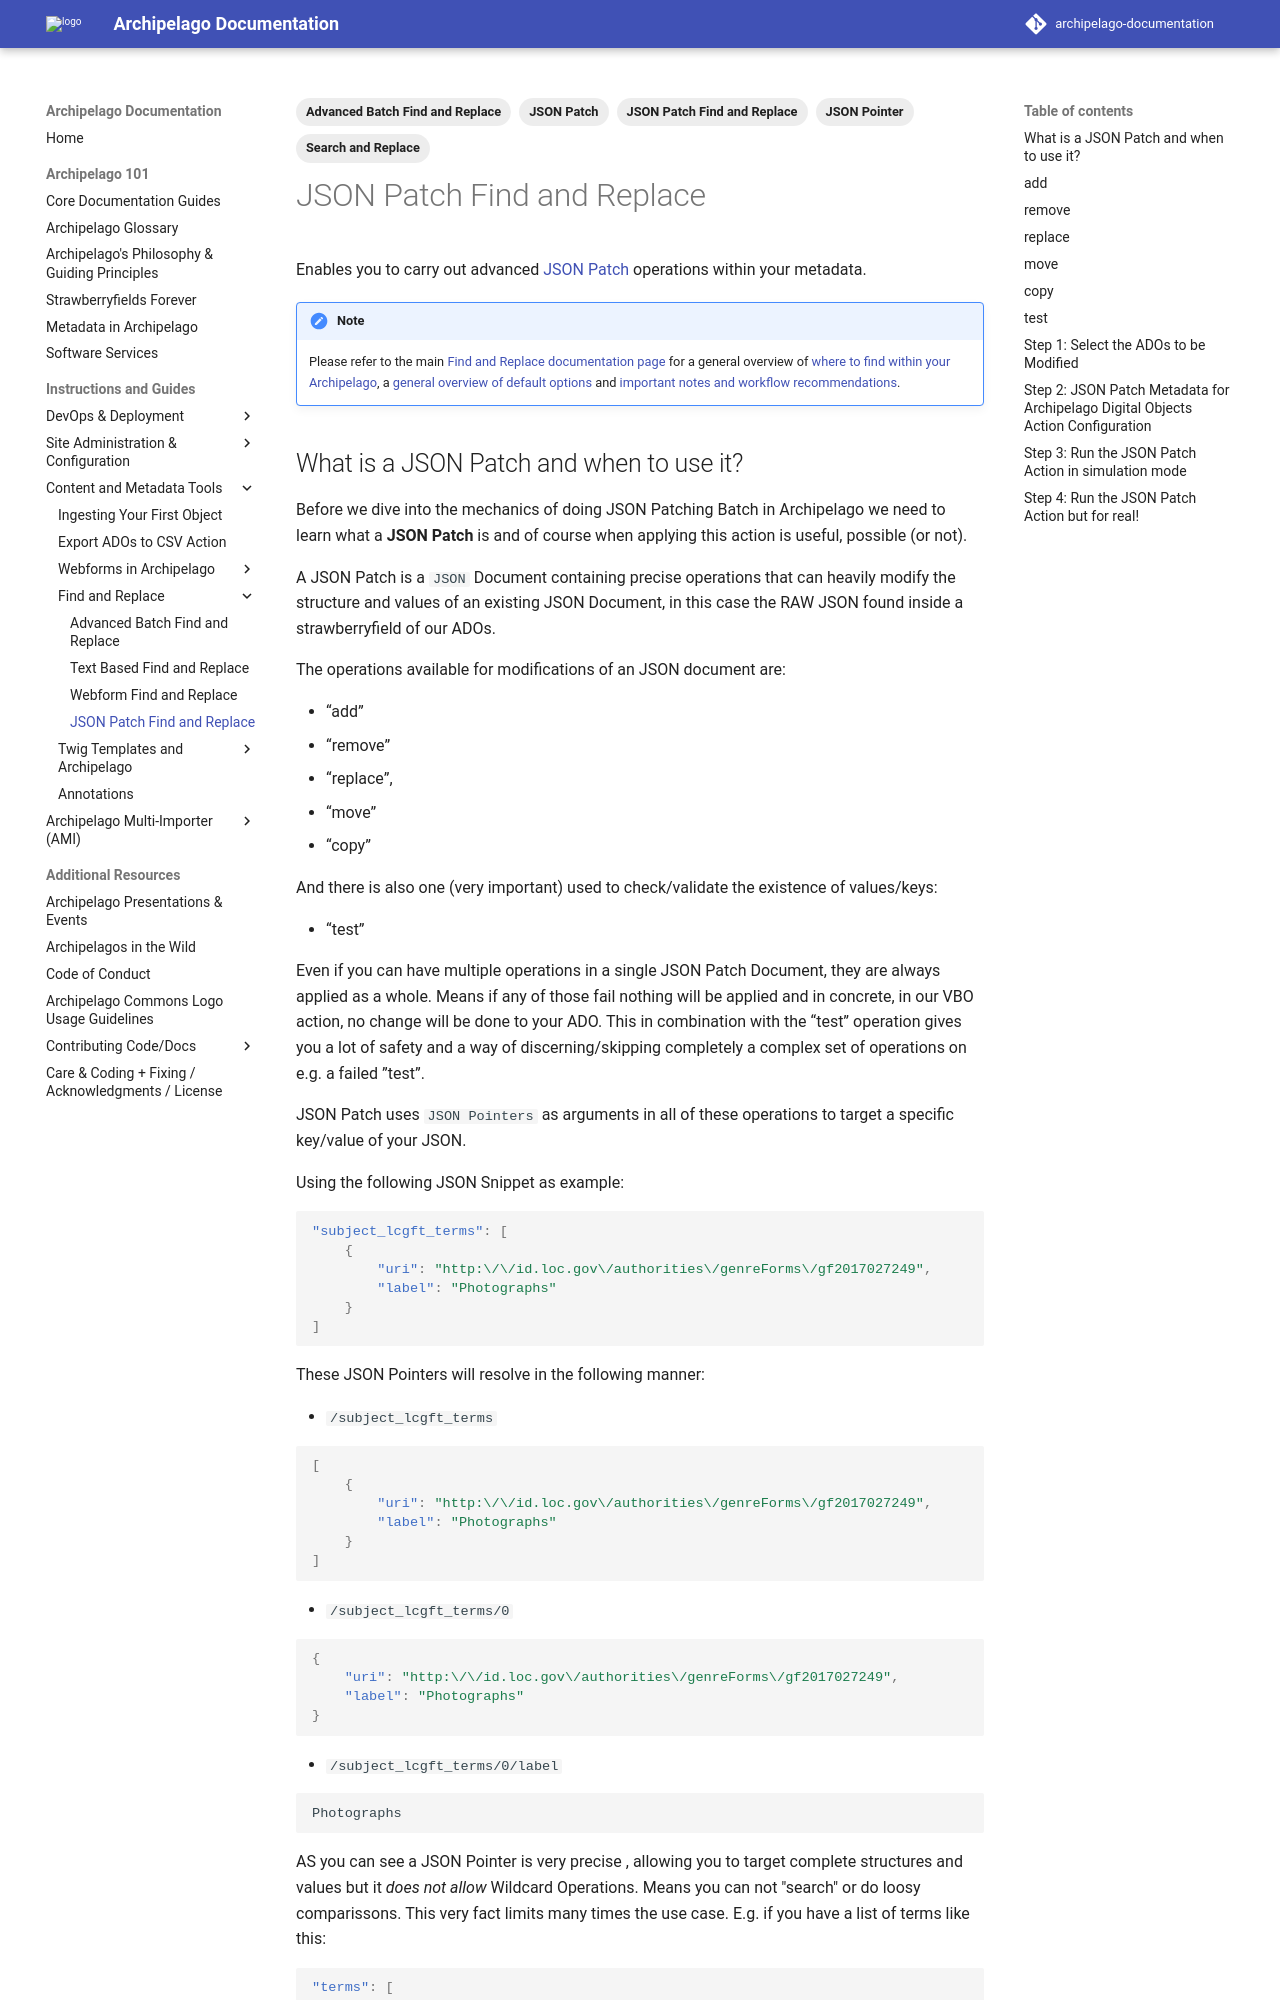

repository: esmero/archipelago-documentation · page: 2.2.0/find_and_replace_action_json_patch/index.html · generator: mkdocs

---

title: Using the JSON Patch Metadata for Archipelago Digital Objects VBO action
tags:

- Advanced Batch Find and Replace

- JSON Patch Find and Replace

- Search and Replace

- JSON Patch

- JSON Pointer 

---

# JSON Patch Find and Replace

Enables you to carry out advanced [JSON Patch](https://jsonpatch.com) operations within your metadata.

!!! note

    Please refer to the main [Find and Replace documentation page](find_and_replace.md) for a general overview of [where to find within your Archipelago](find_and_replace.md#where-to-find), a [general overview of default options](find_and_replace.md#main-page-overview) and [important notes and workflow recommendations](find_and_replace.md#important-notes--workflow-recommendations).

## What is a JSON Patch and when to use it?

Before we dive into the mechanics of doing JSON Patching Batch in Archipelago we need to learn what a **JSON Patch** is and of course when applying this action is useful, possible (or not).

A JSON Patch is a `JSON` Document containing precise operations that can heavily modify the structure and values of an existing JSON Document, in this case the RAW JSON found inside a strawberryfield of our ADOs. 

The operations available for modifications of an JSON document are:

- “add”
- “remove”
- “replace”,
- “move”
- “copy”

And there is also one (very important) used to check/validate the existence of values/keys:

- “test”

Even if you can have multiple operations in a single JSON Patch Document, they are always applied as a whole. Means if any of those fail nothing will be applied and in concrete, in our VBO action, no change will be done to your ADO. This in combination with the “test” operation gives you a lot of safety and a way of discerning/skipping completely a complex set of operations on e.g. a failed ”test”.

JSON Patch uses `JSON Pointers` as arguments in all of these operations to target a specific key/value of your JSON.

Using the following JSON Snippet as example:

```JSON
"subject_lcgft_terms": [
    {
        "uri": "http:\/\/id.loc.gov\/authorities\/genreForms\/gf2017027249",
        "label": "Photographs"
    }
]
```

These JSON Pointers will resolve in the following manner:

- `/subject_lcgft_terms` 

```JSON
[
    {
        "uri": "http:\/\/id.loc.gov\/authorities\/genreForms\/gf2017027249",
        "label": "Photographs"
    }
]
```

- `/subject_lcgft_terms/0`
 
```JSON
{
    "uri": "http:\/\/id.loc.gov\/authorities\/genreForms\/gf2017027249",
    "label": "Photographs"
}
```

- `/subject_lcgft_terms/0/label`

```
Photographs
```

AS you can see a JSON Pointer is very precise , allowing you to target complete structures and values but it *does not allow* Wildcard Operations. Means you can not "search" or do loosy comparissons. This very fact limits many times the use case. E.g. if you have a list of terms like this:

```JSON
"terms": [
	"term1",
	"term2",
	"term3"
]
```

and you want to "test" for the existence of `"term3"` before applying a change, you would need to know exactly at what position inside the `terms Array` (Starting from 0) it will/should be found. And that might not be consistent across every ADO. 

So how do we use these pointers in an operation inside a JSON Patch document? Using the same fake "terms" JSON snippet the previously listed, operations are written like this:

## add

```JSON
{ "op": "add", "path": "/terms/0", "value": "term_another" }
```

This will add before the first term (in this case "term1" ) "term_another" as a value.

??? info "At the end"

    you can use a dash (`-`) (e.g. "/terms/-") instead of the numeric position of an array entry to denote that the "value" needs to be added at the end. This is needed specially for empty lists. You can not target `0` position on an empty array.

## remove

```JSON
{ "op": "remove", "path": "/terms/1"}
```

This will remove the second term (in this case "term2" )

## replace

```JSON
{ "op": "replace", "path": "/terms/1", "value": "term_again" }
```
This will remove the second term (in this case "term2" ) and put in its place "term_again" as a value. Basically two operationes, “remove“ and “add “ in a single step

## move

```JSON
{ "op": "move", "from": "/terms", "path": "/terms_somewhere_else"}
```

This will copy all values inside top JSON key `terms` into a new top JSON key named `terms_somewhere_else` and remove then the old `terms` key.

## copy

```JSON
{ "op": "copy", "from": "/terms", "path": "/terms_somewhere_else"}
```

Similar to “move“, it will copy values inside top JSON key `terms` into a new top JSON key named `terms_somewhere_else` without removing then the old `terms` key or its content!
